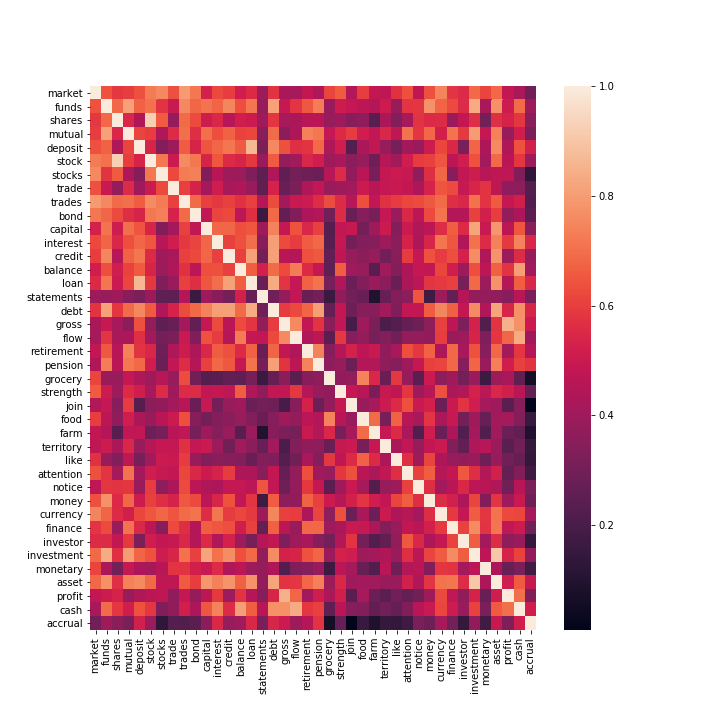

The table this chart was drawn from, first rows:
, market, funds, shares, mutual, deposit, stock, stocks, trade, trades, bond, capital, interest, credit, balance, loan, statements, debt, gross, flow, retirement, pension, grocery, strength
market, 1, 0.642, 0.5894, 0.5994, 0.6388, 0.7263, 0.7549, 0.6396, 0.7981, 0.7176, 0.5299, 0.6243, 0.5998, 0.5181, 0.5517, 0.3953, 0.5743, 0.4242, 0.418, 0.4818, 0.4419, 0.6129, 0.657
funds, 0.642, 1, 0.6829, 0.8129, 0.672, 0.7052, 0.5758, 0.4983, 0.7552, 0.6801, 0.7061, 0.676, 0.7502, 0.6322, 0.7172, 0.3822, 0.8104, 0.4929, 0.5809, 0.653, 0.7312, 0.3914, 0.5053
shares, 0.5894, 0.6829, 1.0, 0.5459, 0.441, 0.9228, 0.6584, 0.3783, 0.6902, 0.628, 0.5102, 0.5435, 0.4542, 0.5192, 0.5043, 0.403, 0.5819, 0.4156, 0.4284, 0.4582, 0.465, 0.3869, 0.3961
mutual, 0.5994, 0.8129, 0.5459, 1, 0.6158, 0.6, 0.4363, 0.5576, 0.6985, 0.565, 0.7002, 0.6338, 0.6715, 0.6115, 0.6193, 0.347, 0.6902, 0.3597, 0.4338, 0.7376, 0.7207, 0.486, 0.5544
deposit, 0.6388, 0.672, 0.441, 0.6158, 1, 0.536, 0.3402, 0.3999, 0.662, 0.5379, 0.6466, 0.681, 0.7144, 0.6588, 0.8671, 0.3219, 0.7533, 0.6391, 0.5688, 0.577, 0.6873, 0.4402, 0.5168
stock, 0.7263, 0.7052, 0.9228, 0.6, 0.536, 1, 0.7193, 0.5026, 0.7636, 0.7186, 0.5385, 0.6501, 0.5518, 0.5385, 0.5876, 0.3888, 0.6581, 0.3764, 0.4067, 0.5458, 0.5137, 0.3977, 0.4222
stocks, 0.7549, 0.5758, 0.6584, 0.4363, 0.3402, 0.7193, 1, 0.6222, 0.726, 0.7333, 0.332, 0.4584, 0.3963, 0.3955, 0.3267, 0.2493, 0.4364, 0.2562, 0.3066, 0.2891, 0.2823, 0.4552, 0.5552
trade, 0.6396, 0.4983, 0.3783, 0.5576, 0.3999, 0.5026, 0.6222, 1.0, 0.6083, 0.5345, 0.4084, 0.5146, 0.4228, 0.4366, 0.3885, 0.2528, 0.5341, 0.2764, 0.3187, 0.4413, 0.4791, 0.3851, 0.4031
trades, 0.7981, 0.7552, 0.6902, 0.6985, 0.662, 0.7636, 0.726, 0.6083, 1.0, 0.6927, 0.6054, 0.5869, 0.6077, 0.5706, 0.6056, 0.4537, 0.6285, 0.4109, 0.4988, 0.5068, 0.5603, 0.6301, 0.5569
bond, 0.7176, 0.6801, 0.628, 0.565, 0.5379, 0.7186, 0.7333, 0.5345, 0.6927, 1.0, 0.479, 0.6154, 0.6206, 0.4681, 0.5643, 0.1625, 0.6875, 0.2632, 0.3337, 0.4319, 0.4539, 0.2991, 0.5561
capital, 0.5299, 0.7061, 0.5102, 0.7002, 0.6466, 0.5385, 0.332, 0.4084, 0.6054, 0.479, 1, 0.6789, 0.679, 0.6341, 0.6498, 0.3996, 0.7429, 0.4918, 0.6426, 0.5469, 0.6037, 0.233, 0.4795
interest, 0.6243, 0.676, 0.5435, 0.6338, 0.681, 0.6501, 0.4584, 0.5146, 0.5869, 0.6154, 0.6789, 1.0, 0.6035, 0.6366, 0.6948, 0.3487, 0.8056, 0.6247, 0.5951, 0.6622, 0.6845, 0.238, 0.4907
credit, 0.5998, 0.7502, 0.4542, 0.6715, 0.7144, 0.5518, 0.3963, 0.4228, 0.6077, 0.6206, 0.679, 0.6035, 1, 0.6027, 0.8139, 0.3047, 0.808, 0.462, 0.4471, 0.638, 0.6546, 0.2568, 0.4764
balance, 0.5181, 0.6322, 0.5192, 0.6115, 0.6588, 0.5385, 0.3955, 0.4366, 0.5706, 0.4681, 0.6341, 0.6366, 0.6027, 1.0, 0.6658, 0.5239, 0.6916, 0.625, 0.7264, 0.5513, 0.4924, 0.2523, 0.6661
loan, 0.5517, 0.7172, 0.5043, 0.6193, 0.8671, 0.5876, 0.3267, 0.3885, 0.6056, 0.5643, 0.6498, 0.6948, 0.8139, 0.6658, 1.0, 0.2786, 0.835, 0.5814, 0.4887, 0.6736, 0.7081, 0.3096, 0.437
statements, 0.3953, 0.3822, 0.403, 0.347, 0.3219, 0.3888, 0.2493, 0.2528, 0.4537, 0.1625, 0.3996, 0.3487, 0.3047, 0.5239, 0.2786, 1.0, 0.296, 0.3732, 0.4802, 0.2761, 0.3047, 0.1612, 0.3718
debt, 0.5743, 0.8104, 0.5819, 0.6902, 0.7533, 0.6581, 0.4364, 0.5341, 0.6285, 0.6875, 0.7429, 0.8056, 0.808, 0.6916, 0.835, 0.296, 1, 0.595, 0.6211, 0.6755, 0.8027, 0.27, 0.4812
gross, 0.4242, 0.4929, 0.4156, 0.3597, 0.6391, 0.3764, 0.2562, 0.2764, 0.4109, 0.2632, 0.4918, 0.6247, 0.462, 0.625, 0.5814, 0.3732, 0.595, 1, 0.7589, 0.4847, 0.5746, 0.3605, 0.4787
flow, 0.418, 0.5809, 0.4284, 0.4338, 0.5688, 0.4067, 0.3066, 0.3187, 0.4988, 0.3337, 0.6426, 0.5951, 0.4471, 0.7264, 0.4887, 0.4802, 0.6211, 0.7589, 1, 0.4361, 0.4728, 0.2438, 0.5864
retirement, 0.4818, 0.653, 0.4582, 0.7376, 0.577, 0.5458, 0.2891, 0.4413, 0.5068, 0.4319, 0.5469, 0.6622, 0.638, 0.5513, 0.6736, 0.2761, 0.6755, 0.4847, 0.4361, 1, 0.7437, 0.3461, 0.4506
pension, 0.4419, 0.7312, 0.465, 0.7207, 0.6873, 0.5137, 0.2823, 0.4791, 0.5603, 0.4539, 0.6037, 0.6845, 0.6546, 0.4924, 0.7081, 0.3047, 0.8027, 0.5746, 0.4728, 0.7437, 1.0, 0.3629, 0.3807
grocery, 0.6129, 0.3914, 0.3869, 0.486, 0.4402, 0.3977, 0.4552, 0.3851, 0.6301, 0.2991, 0.233, 0.238, 0.2568, 0.2523, 0.3096, 0.1612, 0.27, 0.3605, 0.2438, 0.3461, 0.3629, 1.0, 0.3715
strength, 0.657, 0.5053, 0.3961, 0.5544, 0.5168, 0.4222, 0.5552, 0.4031, 0.5569, 0.5561, 0.4795, 0.4907, 0.4764, 0.6661, 0.437, 0.3718, 0.4812, 0.4787, 0.5864, 0.4506, 0.3807, 0.3715, 1
join, 0.4437, 0.4857, 0.3482, 0.594, 0.233, 0.3526, 0.3702, 0.4143, 0.4607, 0.2789, 0.4946, 0.3044, 0.3829, 0.402, 0.2801, 0.303, 0.284, 0.1977, 0.3466, 0.529, 0.2828, 0.3759, 0.4913
food, 0.5991, 0.4719, 0.3661, 0.5158, 0.4238, 0.3863, 0.4631, 0.5024, 0.6354, 0.3423, 0.3046, 0.3412, 0.3593, 0.382, 0.3358, 0.2782, 0.343, 0.3978, 0.3732, 0.4689, 0.452, 0.7443, 0.4647
farm, 0.4835, 0.4513, 0.2388, 0.4774, 0.4776, 0.2854, 0.3116, 0.4593, 0.4774, 0.3101, 0.4036, 0.342, 0.3841, 0.2382, 0.3896, 0.09392, 0.3461, 0.3194, 0.3073, 0.5002, 0.4455, 0.546, 0.3128
territory, 0.4771, 0.5081, 0.4304, 0.5441, 0.3834, 0.4576, 0.4914, 0.4887, 0.5734, 0.4881, 0.502, 0.3944, 0.2938, 0.4041, 0.3585, 0.2754, 0.4058, 0.2032, 0.3367, 0.3725, 0.3667, 0.2777, 0.4952
like, 0.5737, 0.3812, 0.3369, 0.4739, 0.309, 0.407, 0.503, 0.4998, 0.5965, 0.386, 0.3345, 0.3496, 0.3485, 0.3348, 0.2794, 0.3411, 0.3273, 0.2268, 0.2916, 0.423, 0.3451, 0.5863, 0.4753
attention, 0.6385, 0.5817, 0.4162, 0.7061, 0.408, 0.5129, 0.4962, 0.4812, 0.6193, 0.548, 0.5024, 0.5342, 0.5952, 0.4322, 0.4309, 0.3502, 0.485, 0.2715, 0.3738, 0.6327, 0.3971, 0.3879, 0.5853
notice, 0.4745, 0.5845, 0.5767, 0.5826, 0.3897, 0.5963, 0.3663, 0.432, 0.6262, 0.4711, 0.4349, 0.4315, 0.4887, 0.4905, 0.4693, 0.6438, 0.485, 0.2849, 0.3781, 0.5888, 0.4921, 0.2455, 0.3989
money, 0.6377, 0.7789, 0.5538, 0.6856, 0.5072, 0.6086, 0.5633, 0.5323, 0.6528, 0.6269, 0.4687, 0.5421, 0.6419, 0.4783, 0.5803, 0.1717, 0.6611, 0.3617, 0.3697, 0.6728, 0.6059, 0.5036, 0.4578
currency, 0.747, 0.6758, 0.5573, 0.5232, 0.6199, 0.6476, 0.6816, 0.6463, 0.6914, 0.7062, 0.56, 0.7146, 0.5969, 0.6202, 0.5921, 0.3951, 0.7513, 0.6084, 0.6007, 0.4331, 0.6133, 0.3612, 0.6372
finance, 0.5786, 0.626, 0.392, 0.7083, 0.549, 0.4689, 0.346, 0.628, 0.5637, 0.45, 0.6645, 0.6493, 0.6341, 0.5169, 0.6071, 0.2678, 0.6698, 0.4704, 0.3843, 0.6858, 0.6838, 0.3967, 0.4264
investor, 0.557, 0.5577, 0.482, 0.593, 0.3205, 0.5123, 0.4833, 0.4954, 0.5446, 0.4473, 0.5512, 0.4419, 0.5296, 0.3985, 0.3069, 0.451, 0.4816, 0.325, 0.4001, 0.4196, 0.3463, 0.3051, 0.4458
investment, 0.6892, 0.8357, 0.5663, 0.7987, 0.6754, 0.6431, 0.512, 0.5415, 0.703, 0.6052, 0.8209, 0.7039, 0.7645, 0.6341, 0.6889, 0.3761, 0.7618, 0.5311, 0.5375, 0.6408, 0.6759, 0.3902, 0.5281
monetary, 0.6129, 0.4253, 0.3019, 0.4889, 0.4316, 0.4137, 0.4585, 0.5763, 0.5776, 0.5232, 0.5003, 0.5578, 0.4388, 0.4717, 0.3958, 0.3766, 0.4422, 0.2183, 0.3265, 0.3491, 0.3847, 0.1692, 0.4666
asset, 0.683, 0.7739, 0.5675, 0.7377, 0.7586, 0.689, 0.4765, 0.4769, 0.6574, 0.6002, 0.7866, 0.7375, 0.7819, 0.6677, 0.779, 0.3736, 0.8216, 0.5779, 0.5848, 0.6832, 0.7345, 0.3929, 0.5458
profit, 0.4833, 0.5061, 0.5338, 0.3874, 0.4422, 0.4633, 0.4767, 0.3673, 0.4902, 0.377, 0.473, 0.5906, 0.3926, 0.5773, 0.448, 0.3442, 0.54, 0.8504, 0.6817, 0.4094, 0.5174, 0.4259, 0.5227
cash, 0.4293, 0.6934, 0.5848, 0.5196, 0.6417, 0.5836, 0.3326, 0.3685, 0.521, 0.4339, 0.6513, 0.7444, 0.5554, 0.8036, 0.6633, 0.4604, 0.772, 0.7719, 0.8348, 0.5852, 0.6049, 0.2548, 0.4631
accrual, 0.2967, 0.4014, 0.3525, 0.3187, 0.5272, 0.3955, 0.1353, 0.2276, 0.2189, 0.243, 0.3526, 0.5478, 0.3816, 0.407, 0.5468, 0.3174, 0.5416, 0.5014, 0.4017, 0.4471, 0.5759, 0.06429, 0.2687
